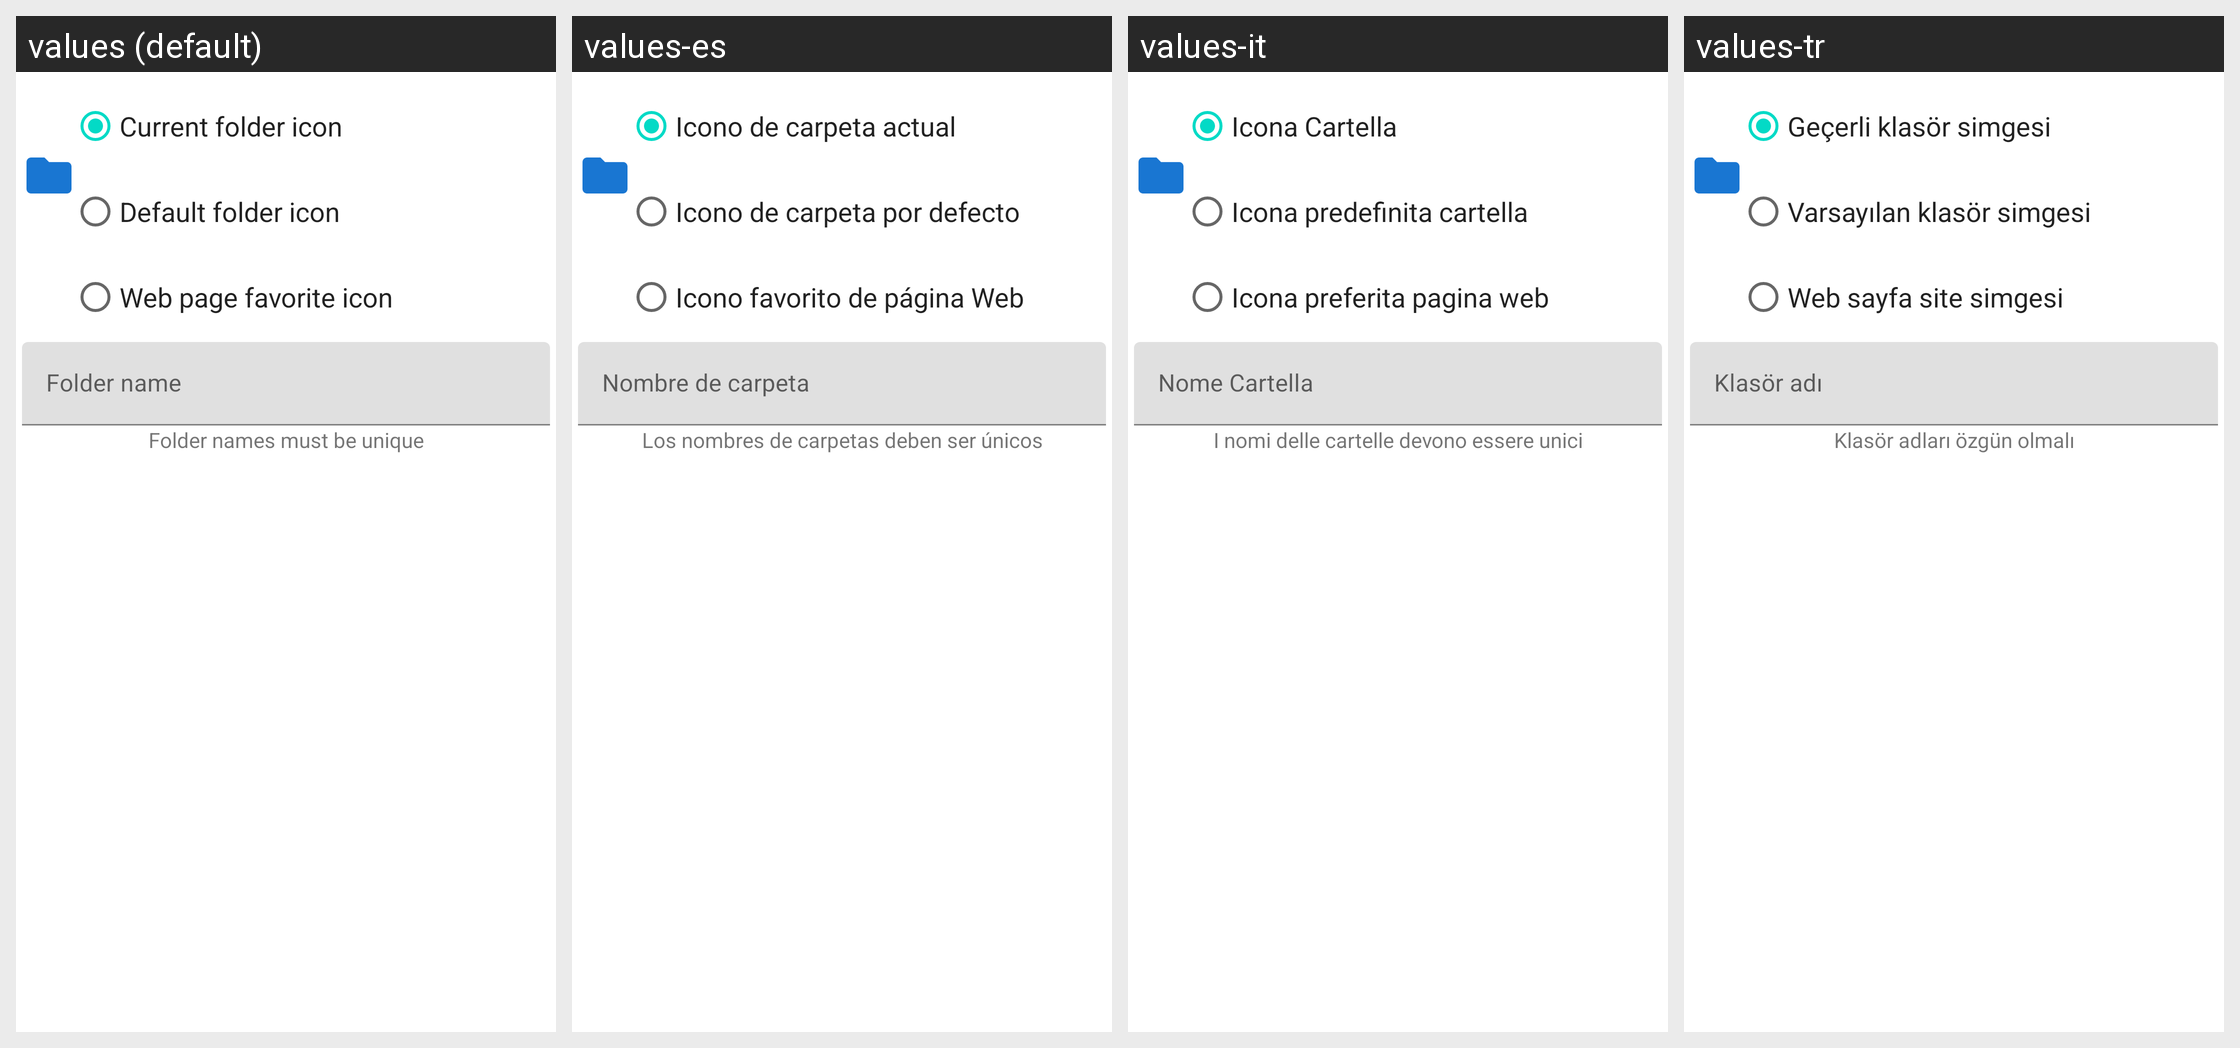

For this localized Android screen grid, give each drawn string resource with its value in every locale shown.
Android screen res/layout/edit_bookmark_folder_dialog.xml rendered under 4 locales, left to right: values (default), values-es, values-it, values-tr. Device: Nexus 5 (rendered at 1080×1920; each locale shown at half size, 540×960, under a caption strip naming it); theme Theme.MaterialComponents.DayNight.NoActionBar.
Other locales in the repository, not shown: values-de, values-fr, values-ru, values-zh-rTW.
Strings drawn on this screen, with the default value and each locale's value (text and hints the layout hard-codes, and strings that could not be matched under every locale, appear in the picture but are not listed):

current_folder_icon
  values: Current folder icon
  values-es: Icono de carpeta actual
  values-it: Icona Cartella
  values-tr: Geçerli klasör simgesi

default_folder_icon
  values: Default folder icon
  values-es: Icono de carpeta por defecto
  values-it: Icona predefinita cartella
  values-tr: Varsayılan klasör simgesi

web_page_favorite_icon
  values: Web page favorite icon
  values-es: Icono favorito de página Web
  values-it: Icona preferita pagina web
  values-tr: Web sayfa site simgesi

folder_name
  values: Folder name
  values-es: Nombre de carpeta
  values-it: Nome Cartella
  values-tr: Klasör adı

folder_names_must_be_unique
  values: Folder names must be unique
  values-es: Los nombres de carpetas deben ser únicos
  values-it: I nomi delle cartelle devono essere unici
  values-tr: Klasör adları özgün olmalı
